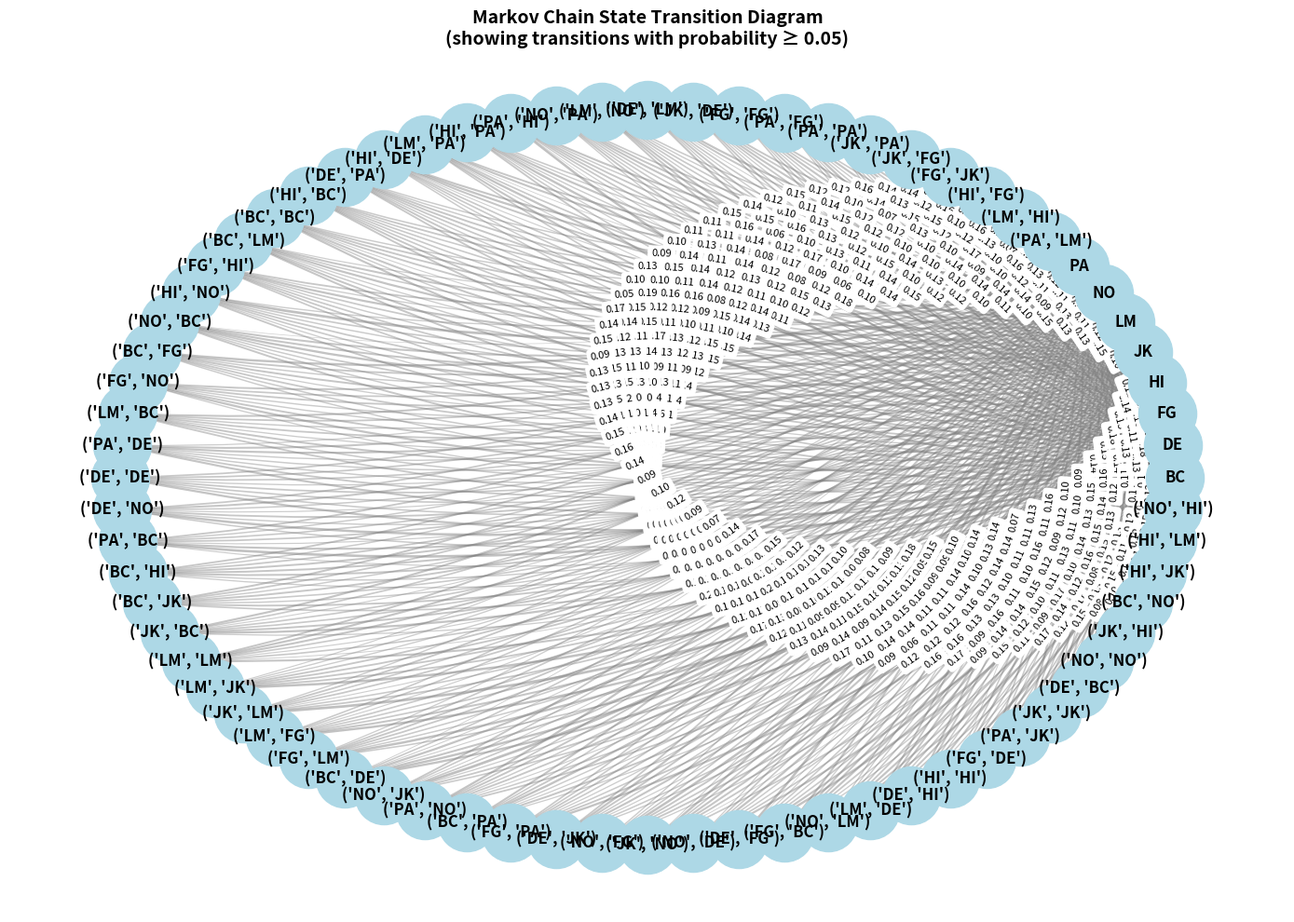

Python code for this plot:
import numpy as np
import pandas as pd
import matplotlib.pyplot as plt
import networkx as nx
from collections import defaultdict, Counter
import random


def generate_random_list(length):

    params = ["LM", "NO", "PA", "BC", "DE", "FG", "HI", "JK"]
    return [random.choice(params) for _ in range(length)]


sequence = generate_random_list(10000)


# Build the transition matrix
def build_markov_chain(sequence):
    # Count transitions
    transitions = defaultdict(Counter)

    for i in range(len(sequence) - 2):
        current_state = sequence[i]
        next_state = sequence[i + 1]
        next_state2 = sequence[i + 2]
        transitions[(current_state, next_state)][next_state2] += 1

    # Convert counts to probabilities
    transition_probs = {}
    for state, next_states in transitions.items():
        total = sum(next_states.values())
        transition_probs[state] = {
            next_state: count / total for next_state, count in next_states.items()
        }

    return transition_probs


# Build the transition probability matrix
transition_probs = build_markov_chain(sequence)

# Get all unique states
states = sorted(set(sequence))


# Create a transition matrix as a DataFrame for better visualization
def create_transition_matrix_df(transition_probs, states):
    # Use tuples of states as index, single states as columns
    index = list(transition_probs.keys())
    matrix = pd.DataFrame(0.0, index=index, columns=states)

    for from_state, to_states in transition_probs.items():
        for to_state, prob in to_states.items():
            matrix.at[from_state, to_state] = prob  # <-- FIXED

    return matrix


transition_matrix = create_transition_matrix_df(transition_probs, states)

# Print the transition matrix
print("Transition Probability Matrix:")
print("=" * 50)
print(transition_matrix.round(3))
print("\n")

# Print transition probabilities in a readable format
print("Transition Probabilities:")
print("=" * 50)
for from_state in transition_probs:  # Use keys from transition_probs (tuples)
    print(f"\nFrom {from_state}:")
    for to_state, prob in sorted(
        transition_probs[from_state].items(), key=lambda x: x[1], reverse=True
    ):
        print(f"  → {to_state}: {prob:.3f} ({prob*100:.1f}%)")

# Find the most likely next state for each state pair
print(f"\nMost likely next state for each state pair:")
for from_state in transition_probs:
    max_prob_state = max(transition_probs[from_state].items(), key=lambda x: x[1])
    print(f"  {from_state} → {max_prob_state[0]} (prob: {max_prob_state[1]:.3f})")


# Create a directed graph visualization
def visualize_markov_chain(transition_probs, min_prob=0.05):
    """
    Visualize the Markov chain as a directed graph.
    Only shows edges with probability >= min_prob for clarity.
    """
    # Create directed graph
    G = nx.DiGraph()

    # Add nodes
    for state in states:
        G.add_node(state)

    # Add edges with weights (probabilities)
    for from_state, to_states in transition_probs.items():
        for to_state, prob in to_states.items():
            if prob >= min_prob:  # Only show significant transitions
                G.add_edge(from_state, to_state, weight=prob)

    # Set up the plot
    fig, ax = plt.subplots(1, 1, figsize=(14, 10))

    # Use a circular layout for better visibility
    pos = nx.circular_layout(G)

    # Draw nodes
    nx.draw_networkx_nodes(G, pos, node_color="lightblue", node_size=2000, ax=ax)

    # Draw node labels
    nx.draw_networkx_labels(G, pos, font_size=12, font_weight="bold", ax=ax)

    # Draw edges with varying thickness based on probability
    edges = G.edges(data=True)
    for u, v, d in edges:
        prob = d["weight"]
        # Make edge thickness proportional to probability
        width = prob * 10  # Scale for visibility
        # Color intensity based on probability
        alpha = min(0.3 + prob, 1.0)

        if u == v:  # Self-loop
            # Draw self-loops differently
            nx.draw_networkx_edges(
                G,
                pos,
                [(u, v)],
                connectionstyle="arc3,rad=0.1",
                width=width,
                alpha=alpha,
                edge_color="red",
                arrows=True,
                arrowsize=20,
                arrowstyle="->",
                ax=ax,
            )
        else:
            nx.draw_networkx_edges(
                G,
                pos,
                [(u, v)],
                width=width,
                alpha=alpha,
                edge_color="gray",
                arrows=True,
                arrowsize=20,
                arrowstyle="->",
                ax=ax,
                connectionstyle="arc3,rad=0.1",
            )

    # Add edge labels with probabilities
    edge_labels = {}
    for u, v, d in edges:
        prob = d["weight"]
        edge_labels[(u, v)] = f"{prob:.2f}"

    # Draw edge labels
    nx.draw_networkx_edge_labels(G, pos, edge_labels, font_size=8, ax=ax)

    plt.title(
        "Markov Chain State Transition Diagram\n"
        + f"(showing transitions with probability ≥ {min_prob})",
        fontsize=14,
        fontweight="bold",
    )
    plt.axis("off")
    plt.tight_layout()
    plt.show()

    return G


# Visualize the Markov chain
print("\nGenerating visualization...")
graph = visualize_markov_chain(transition_probs, min_prob=0.05)

# Additional statistics
print("\n" + "=" * 50)
print("Markov Chain Statistics:")
print("=" * 50)
print(f"Number of states: {len(states)}")
print(f"Total transitions: {len(sequence) - 1}")
print(f"\nState frequencies:")
state_counts = Counter(sequence)
for state, count in sorted(state_counts.items()):
    print(f"  {state}: {count} times ({count/len(sequence)*100:.1f}%)")

# Find the most likely next state for each state
print(f"\nMost likely next state for each state:")
for state in states:
    if state in transition_probs:
        max_prob_state = max(transition_probs[state].items(), key=lambda x: x[1])
        print(f"  {state} → {max_prob_state[0]} (prob: {max_prob_state[1]:.3f})")

# Calculate steady-state distribution (if it exists)
try:
    # Convert to numpy array for eigenvalue calculation
    matrix_np = transition_matrix.values
    eigenvalues, eigenvectors = np.linalg.eig(matrix_np.T)

    # Find the eigenvector corresponding to eigenvalue 1
    idx = np.argmax(np.abs(eigenvalues - 1) < 1e-8)
    if np.abs(eigenvalues[idx] - 1) < 1e-8:
        steady_state = np.real(eigenvectors[:, idx])
        steady_state = steady_state / steady_state.sum()

        print(f"\nSteady-state distribution:")
        for i, state in enumerate(states):
            print(f"  {state}: {steady_state[i]:.3f}")
except Exception as e:
    print("\nCould not compute steady-state distribution:", e)
